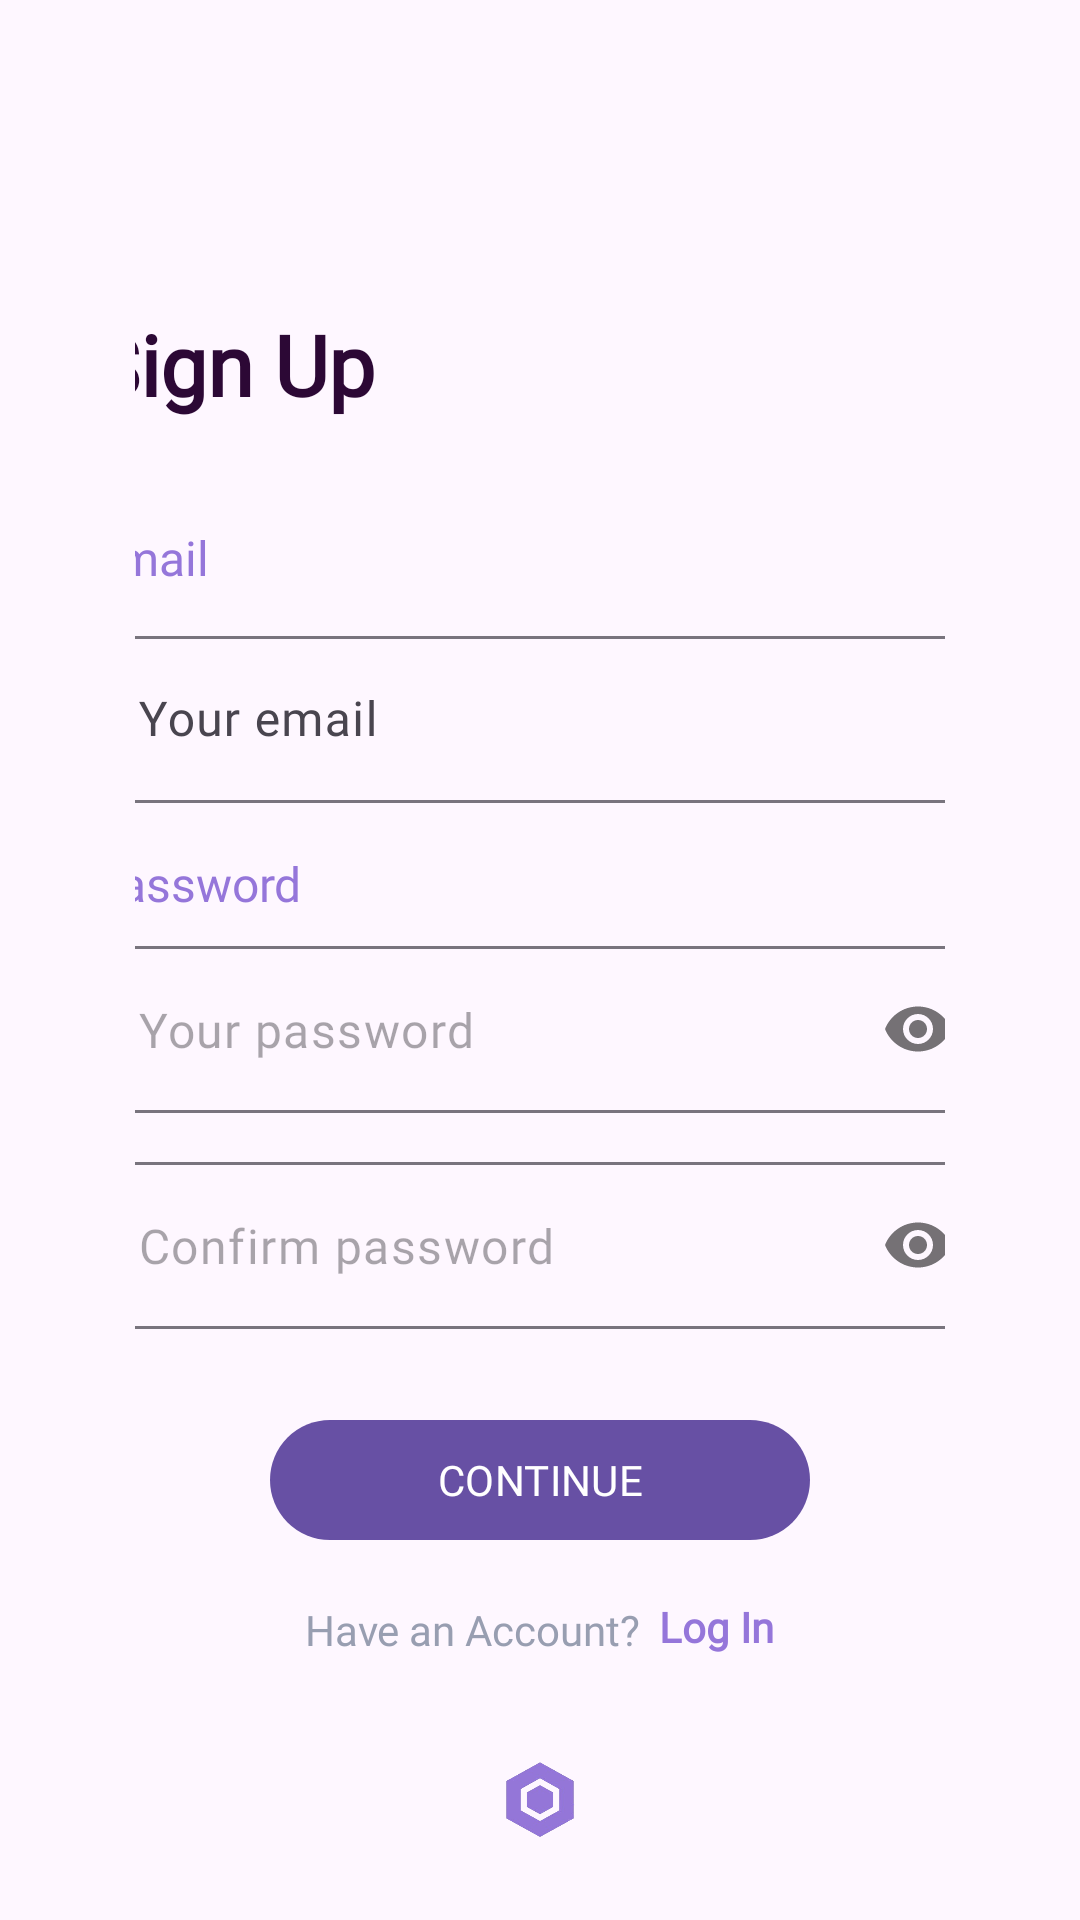

Layout XML and referenced resources for this Android screen:
<!-- AndroidManifest.xml: application theme Base.Theme.SplashScreenJava -->
<!-- res/layout/activity_registro.xml -->
<?xml version="1.0" encoding="utf-8"?>
<RelativeLayout xmlns:android="http://schemas.android.com/apk/res/android"
    xmlns:app="http://schemas.android.com/apk/res-auto"
    xmlns:tools="http://schemas.android.com/tools"
    android:id="@+id/main"
    android:layout_width="match_parent"
    android:layout_height="match_parent"
    tools:context=".Login_email">

    <ImageView
        android:layout_width="26dp"
        android:layout_height="26dp"
        android:src="@drawable/logo"
        android:foregroundGravity="bottom"
        android:layout_alignParentBottom="true"
        android:layout_centerHorizontal="true"
        android:layout_marginBottom="27dp"/>

    <androidx.appcompat.widget.LinearLayoutCompat
        android:layout_width="match_parent"
        android:layout_height="match_parent"
        android:gravity="center"
        android:orientation="vertical"
        android:padding="45dp">

        <TextView
            android:layout_width="300dp"
            android:layout_height="wrap_content"
            android:layout_marginTop="15dp"
            android:fontFamily="@font/ibmplexsans"
            android:text="@string/Txt_registrarme"
            android:textColor="@color/morado_oscuro"
            android:textSize="28sp"
            android:textStyle="bold"/>

        <TextView
            android:layout_width="300dp"
            android:layout_height="wrap_content"
            android:layout_marginTop="35dp"
            android:text="@string/Txt_crear_cuenta"
            android:textColor="@color/morado"
            android:fontFamily="@font/ibmplexsans"
            android:textSize="16dp"/>

        
        <com.google.android.material.textfield.TextInputLayout

            android:layout_width="300dp"
            android:layout_height="62dp"
            android:layout_marginTop="10dp"
            app:boxCornerRadiusBottomEnd="8dp"
            app:boxCornerRadiusBottomStart="8dp"
            app:boxCornerRadiusTopEnd="8dp"
            app:boxCornerRadiusTopStart="8dp">

            <EditText
                android:id="@+id/Et_correo"
                android:layout_width="match_parent"
                android:layout_height="wrap_content"
                android:autofillHints=""
                android:fontFamily="@font/ibmplexsans"
                android:hint="@string/Et_correo"
                android:inputType="textEmailAddress" />

        </com.google.android.material.textfield.TextInputLayout>

        <TextView
            android:layout_width="300dp"
            android:layout_height="wrap_content"
            android:layout_marginTop="15dp"
            android:text="@string/Txt_veri"
            android:textColor="@color/morado"
            android:fontFamily="@font/ibmplexsans"
            android:textSize="16dp"/>


        
        <com.google.android.material.textfield.TextInputLayout

            android:layout_width="300dp"
            android:layout_height="62dp"
            android:layout_marginTop="10dp"
            app:boxCornerRadiusBottomEnd="8dp"
            app:boxCornerRadiusBottomStart="8dp"
            app:boxCornerRadiusTopEnd="8dp"
            app:boxCornerRadiusTopStart="8dp"
            app:passwordToggleEnabled="true"
            app:hintEnabled="false">

            <EditText
                android:id="@+id/Et_contrasena"
                android:layout_width="match_parent"
                android:layout_height="wrap_content"
                android:autofillHints=""
                android:fontFamily="@font/ibmplexsans"
                android:hint="@string/Et_contrasena"
                android:inputType="textPassword"/>

        </com.google.android.material.textfield.TextInputLayout>

        
        <com.google.android.material.textfield.TextInputLayout

            android:layout_width="300dp"
            android:layout_height="62dp"
            android:layout_marginTop="10dp"
            app:boxCornerRadiusBottomEnd="8dp"
            app:boxCornerRadiusBottomStart="8dp"
            app:boxCornerRadiusTopEnd="8dp"
            app:boxCornerRadiusTopStart="8dp"
            app:passwordToggleEnabled="true"
            app:hintEnabled="false">

            <EditText
                android:id="@+id/Et_confirmar_contrasena"
                android:layout_width="match_parent"
                android:layout_height="wrap_content"
                android:autofillHints=""
                android:fontFamily="@font/ibmplexsans"
                android:hint="@string/Et_confirmar_contrasena"
                android:inputType="textPassword" />

        </com.google.android.material.textfield.TextInputLayout>

        
        <com.google.android.material.button.MaterialButton
            android:id="@+id/Btn_registar_usuario"
            android:layout_width="180dp"
            android:layout_height="wrap_content"
            android:layout_marginTop="20dp"
            android:fontFamily="@font/ibmplexsans"
            android:text="@string/Btn_registar_usuario"
            android:textAllCaps="true" />

        <androidx.appcompat.widget.LinearLayoutCompat

            android:layout_width="match_parent"
            android:layout_height="wrap_content"
            android:layout_marginTop="15dp"
            android:gravity="center"
            android:orientation="horizontal">

            <TextView
                android:layout_width="wrap_content"
                android:layout_height="wrap_content"
                android:layout_gravity="center"
                android:layout_marginTop="1dp"
                android:fontFamily="@font/ibmplexsans"
                android:text="@string/Txt_tengo_una_cuenta"
                android:textColor="@color/gris" />

            <TextView
                android:id="@+id/Txt_login"
                android:layout_width="wrap_content"
                android:layout_height="wrap_content"
                android:layout_marginStart="6dp"
                android:fontFamily="@font/ibmplexsans"
                android:gravity="center"
                android:text="@string/Txt_login"
                android:textColor="@color/morado"
                android:textStyle="bold" />

        </androidx.appcompat.widget.LinearLayoutCompat>

    </androidx.appcompat.widget.LinearLayoutCompat>

    <ProgressBar
        android:id="@+id/progressBar"
        android:layout_width="wrap_content"
        android:layout_height="wrap_content"
        android:layout_centerInParent="true"
        android:visibility="gone" />

</RelativeLayout>
<!-- resources referenced by this layout -->
<resources>
  <color name="gris">#989EB1</color>
  <color name="morado">#9576DA</color>
  <color name="morado_oscuro">#2C0835</color>
  <!-- drawable logo: png bitmap (drawable, 22558 bytes) -->
  <string name="Btn_registar_usuario">Continue</string>
  <string name="Et_confirmar_contrasena">Confirm password</string>
  <string name="Et_contrasena">Your password</string>
  <string name="Et_correo">Your email</string>
  <string name="Txt_crear_cuenta">Email</string>
  <string name="Txt_login">Log In</string>
  <string name="Txt_registrarme">Sign Up</string>
  <string name="Txt_tengo_una_cuenta">Have an Account?</string>
  <string name="Txt_veri">Password</string>
  <style name="Base.Theme.SplashScreenJava" parent="Theme.Material3.DayNight.NoActionBar">
  
      </style>
</resources>
